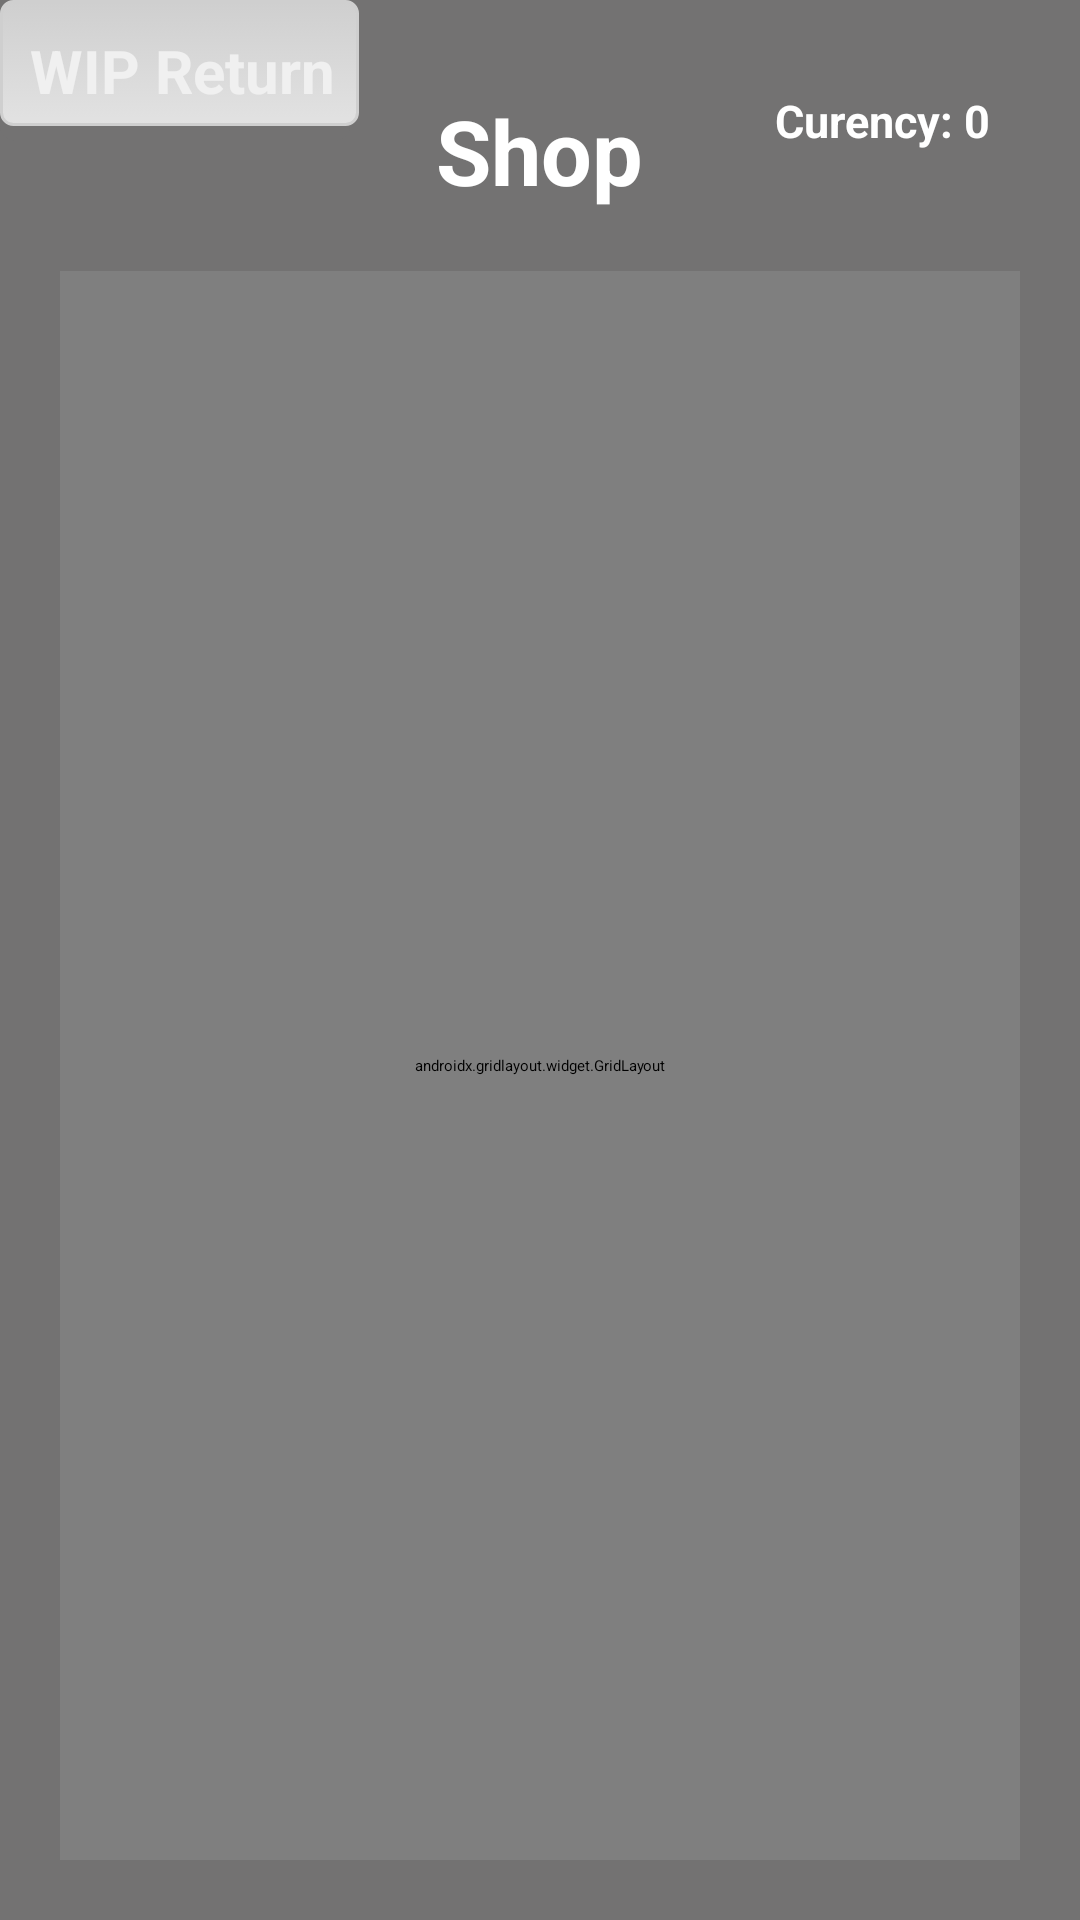

Reconstruct the res/layout file that produces this screen, plus the resources it refers to.
<!-- AndroidManifest.xml: application theme Theme.CardGameTest -->
<!-- res/layout/activity_shop.xml -->
<?xml version="1.0" encoding="utf-8"?>
<RelativeLayout xmlns:android="http://schemas.android.com/apk/res/android"
    xmlns:app="http://schemas.android.com/apk/res-auto"
    xmlns:tools="http://schemas.android.com/tools"
    android:layout_width="match_parent"
    android:layout_height="match_parent"
    android:background="@color/gray"
    tools:context=".ShopActivity">

    <Button
        android:id="@+id/backButton"
        style="@style/defaultButtonStyle"
        android:layout_width="wrap_content"
        android:layout_height="wrap_content"
        android:background="@drawable/roundbutton"
        android:text="WIP Return"
        />

    <TextView
        android:id="@+id/rewardCurrencyTextView"
        android:layout_width="wrap_content"
        android:layout_height="wrap_content"
        android:layout_marginTop="30dp"
        android:layout_alignParentRight="true"
        android:layout_marginRight="30dp"
        android:text="Curency: 0"
        android:textColor="@color/white"
        android:textSize="15dp"
        android:textStyle="bold" />

    <TextView
        android:id="@+id/shopTextView"
        android:layout_width="wrap_content"
        android:layout_height="wrap_content"
        android:layout_marginTop="30dp"
        android:layout_centerHorizontal="true"
        android:text="Shop"
        android:textColor="@color/white"
        android:textSize="30sp"
        android:textStyle="bold"
        />

    <androidx.gridlayout.widget.GridLayout
        android:id="@+id/gridLayout"
        android:layout_width="match_parent"
        android:layout_height="match_parent"
        android:layout_below="@+id/shopTextView"
        android:layout_margin="20dp"
        app:columnCount="2">

    </androidx.gridlayout.widget.GridLayout>

</RelativeLayout>
<!-- resources referenced by this layout -->
<resources>
  <color name="gray">#737272</color>
  <color name="white">#FFFFFFFF</color>
  <!-- drawable roundbutton (drawable) -->
  <?xml version="1.0" encoding="utf-8"?>
  <selector xmlns:android="http://schemas.android.com/apk/res/android">
  <item >
  <layer-list>
      <item android:right="5dp" android:top="5dp">
      <shape xmlns:android="http://schemas.android.com/apk/res/android"
          android:shape="rectangle">
          <solid android:color="@color/gray" />
          <corners android:radius="15px" />
      </shape>
  </item>
      <item android:bottom="5dp" android:right="2dp">
      <shape>
          <gradient android:angle="270"
              android:endColor="#E2E2E2" android:startColor="#cfcfcf" />
          <stroke android:width="1dp" android:color="#cfcfcf" />
          <corners android:radius="4dp" />
          <padding android:bottom="10dp" android:left="10dp"
              android:right="10dp" android:top="10dp" />
      </shape>
      </item>
  </layer-list>
  </item>
  </selector>
  <style name="defaultButtonStyle" parent="@style/Widget.AppCompat.Button.Colored">
          <item name="android:background">@drawable/roundbutton</item>
          <item name="android:textColor">#f0f0f0</item>
          <item name="android:textSize">20sp</item>
          <item name="android:padding">10dp</item>
          <item name="android:gravity">center</item>
          <item name="android:textStyle">bold</item>
      </style>
</resources>
